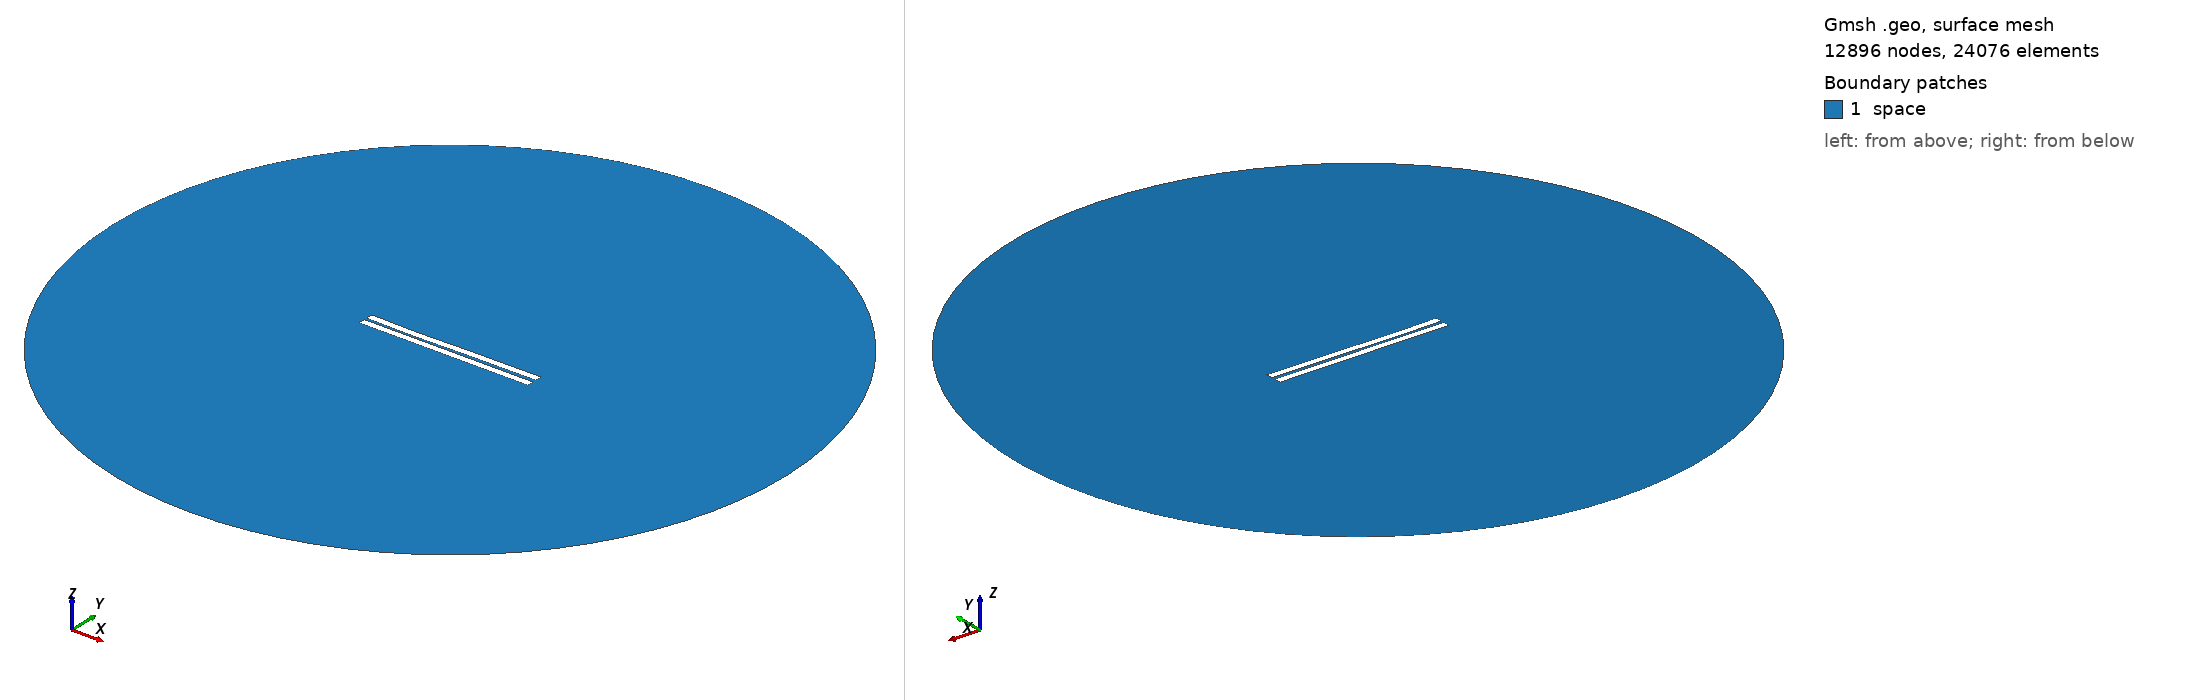

Gmsh geometry script, surface-meshed: 12896 nodes, 24076 surface elements. Boundary patches (legend numbers): 1 space. Left view from above one corner, right view from below the opposite corner. Legend entries are the model's physical surfaces. The drawing asked Gmsh for element sizes between 1% and 20% of the model's largest extent; the script's own settings can give other sizes.

=== 502.geo (drawn) ===
//---------------------------------------
// Geometry kernel
//---------------------------------------

SetFactory("OpenCASCADE");



//---------------------------------------
// Parameters of the geometry
//---------------------------------------

// Overetch of the upper plate
overetch = 0.0;

// Distance between the plates
distance = 1.5;

// Discretization over the x axis (for the deformation)
nx = 50; 

// Length of the plate
L = 100 - overetch; 

// Number of modes
n = 4; 

// 1st mode coefficient
coeff(1) = 0.15;
beta(1) = 0.596864 * 3.1415926535 / L;

// 2nd mode coefficient
coeff(2) = -0.15;
beta(2) = 1.49418 * 3.1415926535 / L;

// 3rd mode coefficient
coeff(3) = -0.15;
beta(3) = 2.50025 * 3.1415926535 / L;

// 4th mode coefficient
coeff(4) = -0.075;
beta(4) = 3.49999 * 3.1415926535 / L;



//---------------------------------------
// Upper plate (deformed rectangle)
//---------------------------------------

// Coordiantes of the upper plate
xmin = -50;
xmax = 50 - overetch;

// Height of the upper plate
yheight = 4 - 2 * overetch;

// Indexes of the points
UpperID[] = {};
LowerID[] = {};
LeftID[] = {};
RightID[] = {};

// Point index
p = 1;

// Horizontal edges
For i In {1:nx}
    x = xmin + (i-1)*(xmax - xmin)/(nx-1);

    y_bottom = distance / 2 + overetch;
    For j In {1:n}
        C = (Cosh(beta(j)*L) + Cos(beta(j)*L)) / (Sinh(beta(j)*L) + Sin(beta(j)*L));
        y_bottom  = y_bottom + coeff(j) * (Cosh(beta(j)*(x+50)) - Cos(beta(j)*(x+50)) - C * (Sinh(beta(j)*(x+50)) - Sin(beta(j)*(x+50))));
    EndFor

    y_top = y_bottom + yheight;

    Point(p) = {x, y_top, 0, 1.0};
    UpperID[i] = p;
    p = p + 1;

    Point(p) = {x, y_bottom, 0, 1.0};
    LowerID[i] = p;
    p = p + 1;
EndFor

// Create point lists
UpperPts[] = {}; LowerPts[] = {};
For i In {1:nx}
  UpperPts[] += {UpperID[i]};
  LowerPts[] += {LowerID[i]};
EndFor

// Build splines
Spline(1) = {UpperPts[]};
Spline(2) = {LowerPts[]};
Line(3) = {LowerPts[nx-1], UpperPts[nx-1]};
Line(4) = {LowerPts[0], UpperPts[0]};

// Build the plane surface
Curve Loop(1) = {2, 3, -1, -4};
Plane Surface(1) = {1};



//---------------------------------------
// Lower plate (rectangle)
//---------------------------------------

// Vertices
Point(1001) = {-50, -1, 0, 1.0};
Point(1002) = { 50, -1, 0, 1.0};
Point(1003) = { 50,  -5, 0, 1.0};
Point(1004) = {-50,  -5, 0, 1.0};

// Edges
Line(5) = {1001, 1002};
Line(6) = {1002, 1003};
Line(7) = {1003, 1004};
Line(8) = {1004, 1001};

// Plane surface
Line Loop(2) = {5, 6, 7, 8};
Plane Surface(2) = {2}; 



//---------------------------------------
// Outer (fictious) boundary
//---------------------------------------

// Points
Point(1005) = {0, 0, 0};       // Center
Point(1006) = {200, 0, 0};     // Start point
Point(1007) = {0, 200, 0};     // 90 degrees
Point(1008) = {-200, 0, 0};    // 180 degrees
Point(1009) = {0, -200, 0};    // 270 degrees

// Circle arcs (each needs start, center, end)
Circle(9) = {1006, 1005, 1007};
Circle(10) = {1007, 1005, 1008};
Circle(11) = {1008, 1005, 1009};
Circle(12) = {1009, 1005, 1006};

// Plane surface for the entire domain
Curve Loop(3) = {9, 10, 11, 12};
Surface(3) = {3};

// Subtract the plates from the whole domain to obtain the actual domain where we want to solve the equations
BooleanDifference{ Surface{3}; Delete; }{ Surface{1}; Surface{2}; Delete; }




//---------------------------------------
// Transfinite Lines/Curves
//---------------------------------------

// Set the number of points on the boundaries
r = 7;

// Plates
Transfinite Curve {1, 2} = 50*r Using Progression 1;
Transfinite Curve {3, 4} = 2*r Using Progression 1;
Transfinite Line {5, 7} = 50*r Using Progression 1;
Transfinite Line {6, 8} = 2*r Using Progression 1;

// Outer boundary
Transfinite Line {9, 10, 11, 12} = 20 Using Progression 1;



//---------------------------------------
// Physical groups
//---------------------------------------                

// Physical curves (boundaries)
Physical Line("force_segment", 10) = {2};
Physical Line("upper_plate", 11) = {1, 3, 4};
Physical Line("lower_plate", 12) = {5, 6, 7, 8};
Physical Line("boundary", 20) = {9, 10, 11, 12};

// Physical Surfaces
Physical Surface("space", 30) = {3};



//---------------------------------------
// 6. Generate the Mesh
//---------------------------------------

// 2D mesh generation
Mesh 2;
